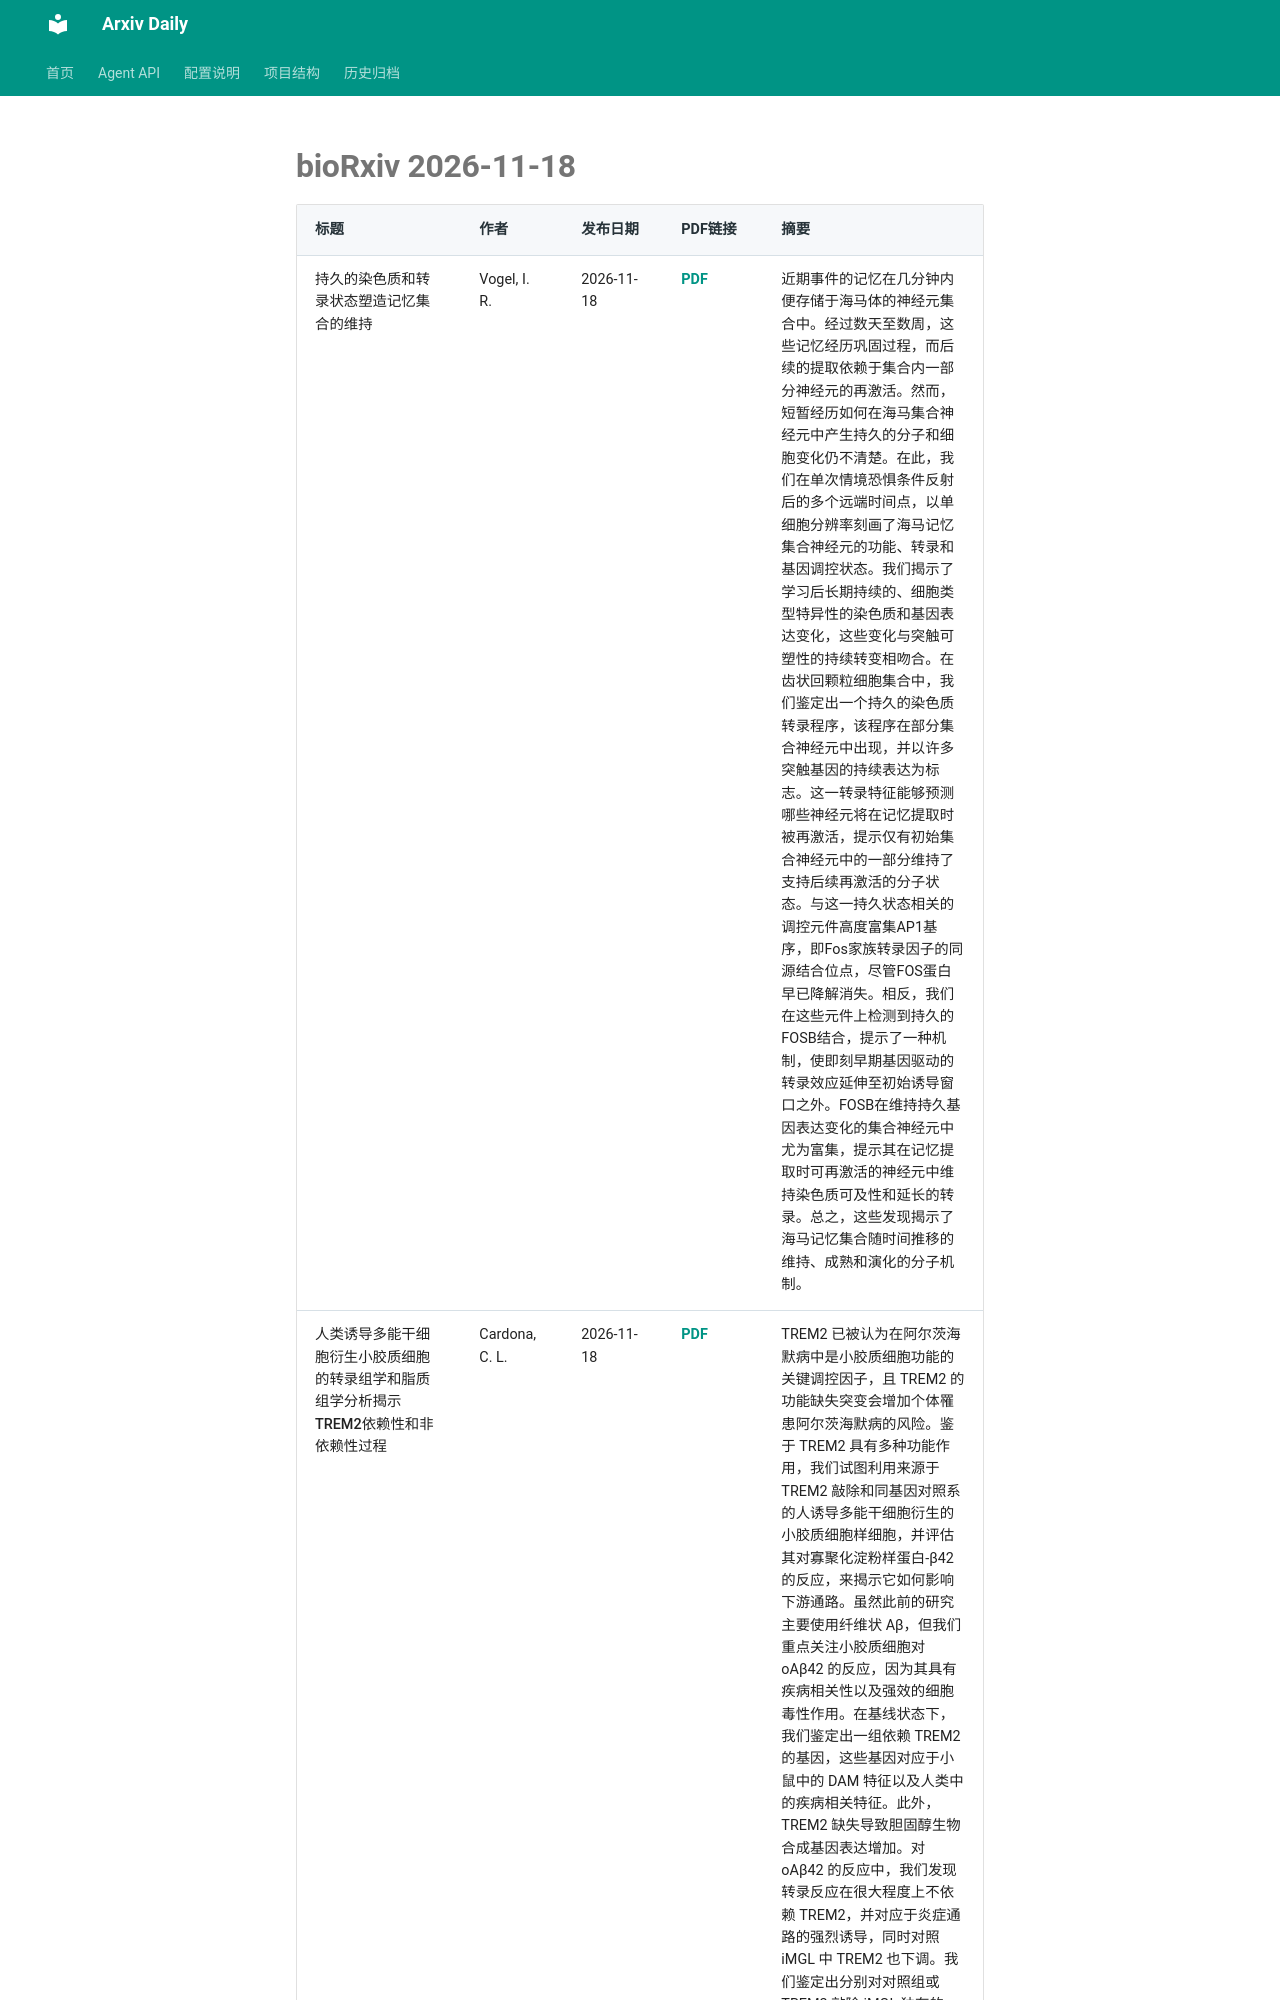

repository: Lcollection/Arxiv_Daily · page: daily-papers/2026-11-18-biorxiv/index.html · generator: mkdocs

# bioRxiv 2026-11-18

| 标题 | 作者 | 发布日期 | PDF链接 | 摘要 |
|------|------|----------|--------|------|
| 持久的染色质和转录状态塑造记忆集合的维持 | Vogel, I. R. | 2026-11-18 | [PDF](https://www.biorxiv.org/content/10.64898/2026.11.16.767121v1.full.pdf) | 近期事件的记忆在几分钟内便存储于海马体的神经元集合中。经过数天至数周，这些记忆经历巩固过程，而后续的提取依赖于集合内一部分神经元的再激活。然而，短暂经历如何在海马集合神经元中产生持久的分子和细胞变化仍不清楚。在此，我们在单次情境恐惧条件反射后的多个远端时间点，以单细胞分辨率刻画了海马记忆集合神经元的功能、转录和基因调控状态。我们揭示了学习后长期持续的、细胞类型特异性的染色质和基因表达变化，这些变化与突触可塑性的持续转变相吻合。在齿状回颗粒细胞集合中，我们鉴定出一个持久的染色质转录程序，该程序在部分集合神经元中出现，并以许多突触基因的持续表达为标志。这一转录特征能够预测哪些神经元将在记忆提取时被再激活，提示仅有初始集合神经元中的一部分维持了支持后续再激活的分子状态。与这一持久状态相关的调控元件高度富集AP1基序，即Fos家族转录因子的同源结合位点，尽管FOS蛋白早已降解消失。相反，我们在这些元件上检测到持久的FOSB结合，提示了一种机制，使即刻早期基因驱动的转录效应延伸至初始诱导窗口之外。FOSB在维持持久基因表达变化的集合神经元中尤为富集，提示其在记忆提取时可再激活的神经元中维持染色质可及性和延长的转录。总之，这些发现揭示了海马记忆集合随时间推移的维持、成熟和演化的分子机制。 |
| 人类诱导多能干细胞衍生小胶质细胞的转录组学和脂质组学分析揭示TREM2依赖性和非依赖性过程 | Cardona, C. L. | 2026-11-18 | [PDF](https://www.biorxiv.org/content/10.64898/2026.11.16.767071v1.full.pdf) | TREM2 已被认为在阿尔茨海默病中是小胶质细胞功能的关键调控因子，且 TREM2 的功能缺失突变会增加个体罹患阿尔茨海默病的风险。鉴于 TREM2 具有多种功能作用，我们试图利用来源于 TREM2 敲除和同基因对照系的人诱导多能干细胞衍生的小胶质细胞样细胞，并评估其对寡聚化淀粉样蛋白-β42 的反应，来揭示它如何影响下游通路。虽然此前的研究主要使用纤维状 Aβ，但我们重点关注小胶质细胞对 oAβ42 的反应，因为其具有疾病相关性以及强效的细胞毒性作用。在基线状态下，我们鉴定出一组依赖 TREM2 的基因，这些基因对应于小鼠中的 DAM 特征以及人类中的疾病相关特征。此外，TREM2 缺失导致胆固醇生物合成基因表达增加。对 oAβ42 的反应中，我们发现转录反应在很大程度上不依赖 TREM2，并对应于炎症通路的强烈诱导，同时对照 iMGL 中 TREM2 也下调。我们鉴定出分别对对照组或 TREM2 敲除 iMGL 独有的一些基因和通路子集，例如对照组中的线粒体 DNA 和 RNA 降解，或 TREM2 敲除 iMGL 中的衰
